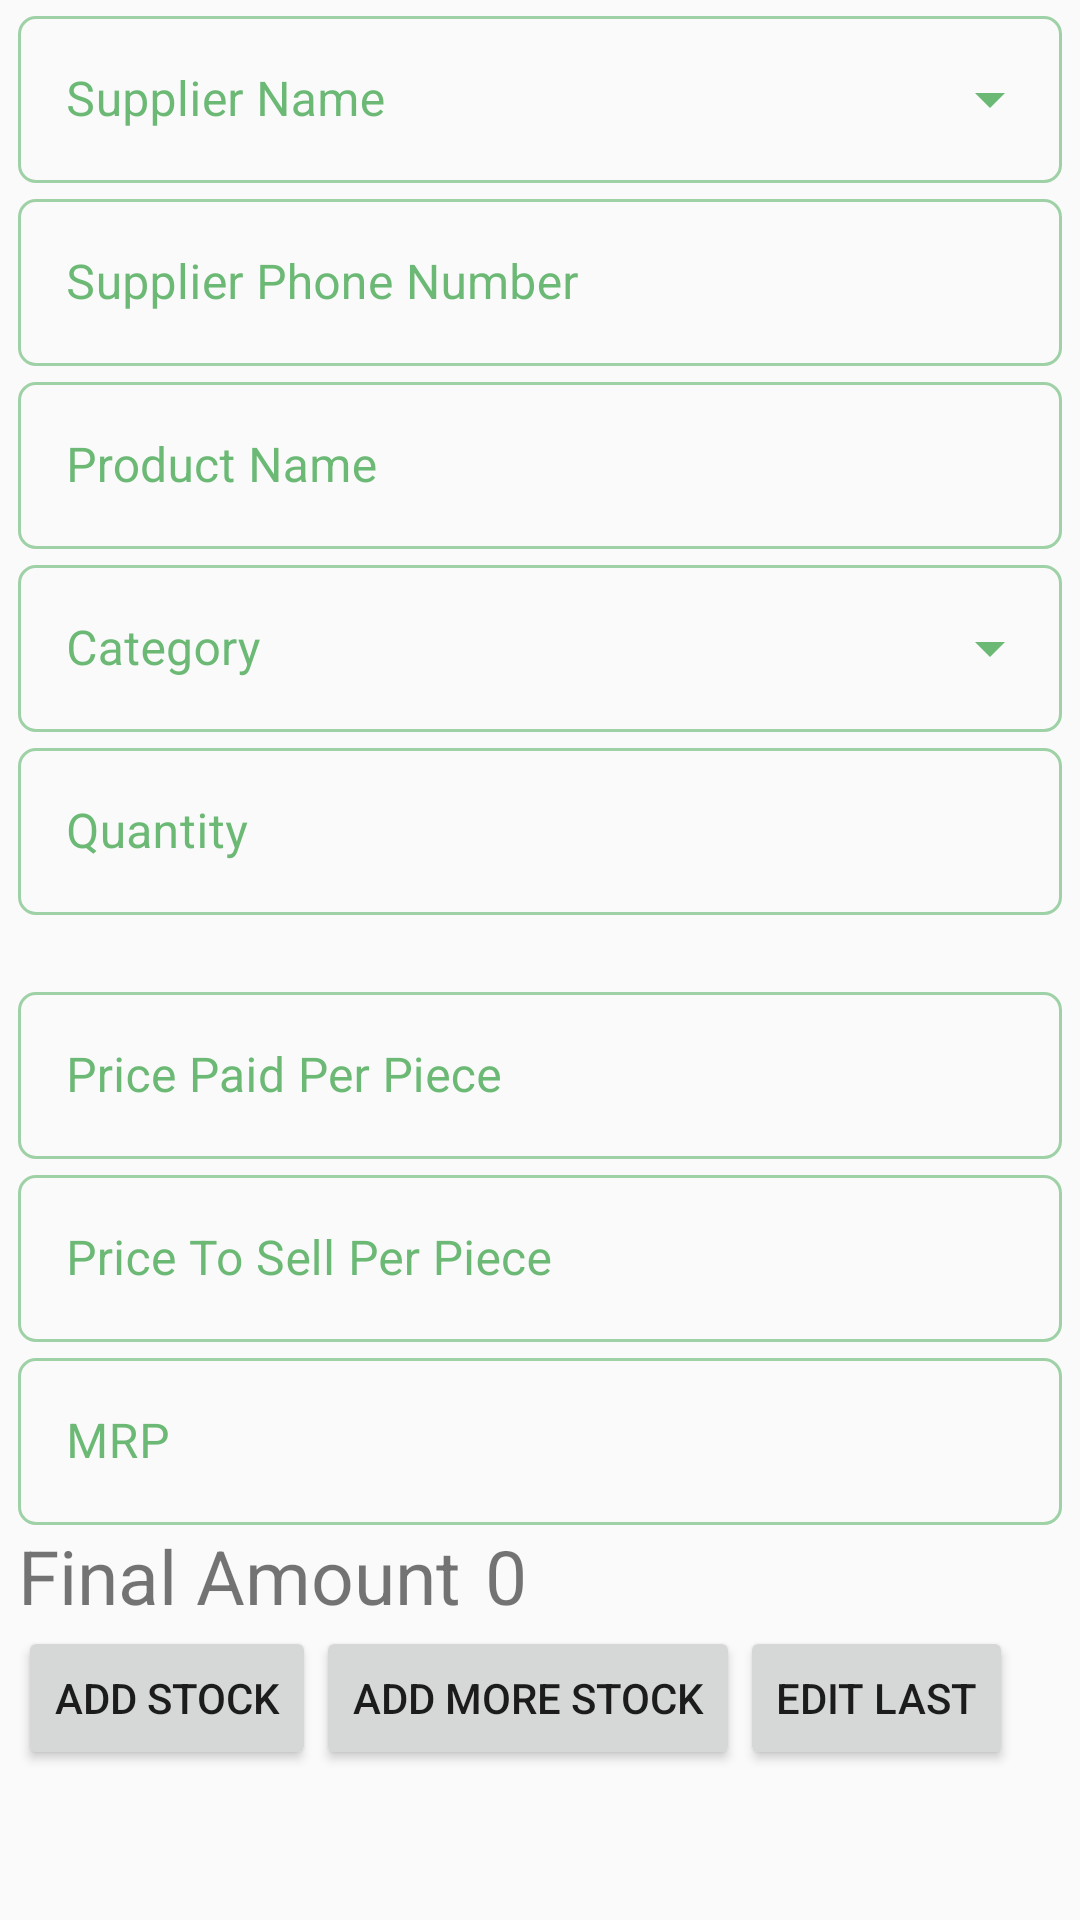

Layout XML and referenced resources for this Android screen:
<!-- AndroidManifest.xml: application theme AppTheme -->
<!-- res/layout/activity_add__stock.xml -->
<?xml version="1.0" encoding="utf-8"?>
<ScrollView xmlns:android="http://schemas.android.com/apk/res/android"
    xmlns:app="http://schemas.android.com/apk/res-auto"
    xmlns:tools="http://schemas.android.com/tools"
    android:layout_width="match_parent"
    android:layout_height="match_parent"
    android:orientation="vertical"
    tools:context=".Add_Stock">
    <LinearLayout
        android:layout_width="match_parent"
        android:layout_height="match_parent"
        android:orientation="vertical"
        android:layout_marginHorizontal="6dp">
    <com.google.android.material.textfield.TextInputLayout

        android:layout_width="match_parent"
        android:layout_height="wrap_content"
        android:hint="Supplier Name"
        style="@style/Widget.MaterialComponents.TextInputLayout.OutlinedBox.ExposedDropdownMenu">

        <AutoCompleteTextView
            android:id="@+id/supplierName_ET"
            android:layout_width="match_parent"
            android:layout_height="wrap_content"
            android:inputType="textCapWords"/>

    </com.google.android.material.textfield.TextInputLayout>

        <com.google.android.material.textfield.TextInputLayout

            android:layout_width="match_parent"
            android:layout_height="wrap_content"
            android:hint="Supplier Phone Number"
            style="@style/Widget.MaterialComponents.TextInputLayout.OutlinedBox">

            <com.google.android.material.textfield.TextInputEditText
                android:id="@+id/supplierNumber_ET"
                android:layout_width="match_parent"
                android:layout_height="wrap_content"
                android:inputType="number"
                />

        </com.google.android.material.textfield.TextInputLayout>

        <com.google.android.material.textfield.TextInputLayout

            android:layout_width="match_parent"
            android:layout_height="wrap_content"
            android:hint="Product Name"
            style="@style/Widget.MaterialComponents.TextInputLayout.OutlinedBox">

            <com.google.android.material.textfield.TextInputEditText
                android:id="@+id/productName_ET"
                android:layout_width="match_parent"
                android:layout_height="wrap_content"
                android:inputType="textCapWords"/>

        </com.google.android.material.textfield.TextInputLayout>

        <com.google.android.material.textfield.TextInputLayout

            style="@style/Widget.MaterialComponents.TextInputLayout.OutlinedBox.ExposedDropdownMenu"
            android:layout_width="match_parent"
            android:layout_height="wrap_content"
            android:hint="Category">

            <AutoCompleteTextView
                android:id="@+id/chemicalName_ET"
                android:layout_width="match_parent"
                android:layout_height="wrap_content"
                android:inputType="textCapWords"/>

        </com.google.android.material.textfield.TextInputLayout>

    <com.google.android.material.textfield.TextInputLayout

        android:layout_width="match_parent"
        android:layout_height="wrap_content"
        android:hint="Quantity"
        app:errorEnabled="true"
        style="@style/Widget.MaterialComponents.TextInputLayout.OutlinedBox">

        <com.google.android.material.textfield.TextInputEditText
            android:layout_width="match_parent"
            android:layout_height="wrap_content"
            android:id="@+id/quantity_ET"
            android:inputType="number" />

    </com.google.android.material.textfield.TextInputLayout>

    <com.google.android.material.textfield.TextInputLayout

        android:layout_width="match_parent"
        android:layout_height="wrap_content"
        android:hint="Price Paid Per Piece"
        style="@style/Widget.MaterialComponents.TextInputLayout.OutlinedBox">

        <com.google.android.material.textfield.TextInputEditText
            android:layout_width="match_parent"
            android:layout_height="wrap_content"
            android:id="@+id/PPPP_ET"
            android:inputType="number"
            />

    </com.google.android.material.textfield.TextInputLayout>

    <com.google.android.material.textfield.TextInputLayout

        android:layout_width="match_parent"
        android:layout_height="wrap_content"
        android:hint="Price To Sell Per Piece"
        app:helperTextEnabled="true"
        android:id="@+id/PTSPP_layout"
        style="@style/Widget.MaterialComponents.TextInputLayout.OutlinedBox">

        <com.google.android.material.textfield.TextInputEditText
            android:layout_width="match_parent"
            android:layout_height="wrap_content"
            android:id="@+id/PTSPP_ET"
            android:inputType="number"/>

    </com.google.android.material.textfield.TextInputLayout>


    <com.google.android.material.textfield.TextInputLayout

        android:layout_width="match_parent"
        android:layout_height="wrap_content"
        android:hint="MRP"
        style="@style/Widget.MaterialComponents.TextInputLayout.OutlinedBox">

        <com.google.android.material.textfield.TextInputEditText
            android:layout_width="match_parent"
            android:layout_height="wrap_content"
            android:id="@+id/MRP_ET"
            android:inputType="number"/>

    </com.google.android.material.textfield.TextInputLayout>

<LinearLayout
    android:layout_width="match_parent"
    android:layout_height="wrap_content"
    android:orientation="horizontal">

    <TextView
        android:layout_width="wrap_content"
        android:layout_height="wrap_content"
        android:text="Final Amount"
        android:textSize="25sp"/>

        <TextView
            android:text="0"
            android:layout_marginHorizontal="8dp"
            android:layout_width="match_parent"
            android:layout_height="wrap_content"
            android:id="@+id/finalAmount_ET"
            android:textSize="25sp"/>

</LinearLayout>
<LinearLayout
    android:layout_width="match_parent"
    android:layout_height="wrap_content"
    android:orientation="horizontal">

    <Button
        android:layout_width="wrap_content"
        android:layout_height="wrap_content"
        android:onClick="addingStock"
        android:text="ADD STOCK" />

    <Button
        android:layout_width="wrap_content"
        android:layout_height="wrap_content"
        android:text="Add More Stock"
        android:onClick="addingMoreStock" />

    <Button
        android:layout_width="wrap_content"
        android:layout_height="wrap_content"
        android:text="Edit Last"
        android:onClick="editPrevious" />

    </LinearLayout>
    </LinearLayout>

</ScrollView>
<!-- resources referenced by this layout -->
<resources>
  <style name="AppTheme" parent="Theme.AppCompat.Light.NoActionBar">
          
          <item name="colorPrimary">@color/colorPrimary</item>
          <item name="colorPrimaryDark">@color/colorPrimaryDark</item>
          <item name="colorAccent">@color/colorAccent</item>
  
  
          <item name="colorPrimaryVariant">@color/my_app_primary_variant_color</item>
          <item name="colorSecondaryVariant">@color/my_app_secondary_variant_color</item>
          <item name="colorSurface">@color/my_app_surface_color</item>
          <item name="colorOnPrimary">@color/my_app_color_on_primary</item>
          <item name="colorOnSecondary">@color/my_app_color_on_secondary</item>
          <item name="colorOnBackground">@color/my_app_color_on_background</item>
          <item name="colorOnError">@color/my_app_color_on_error</item>
          <item name="colorOnSurface">@color/my_app_color_on_surface</item>
          <item name="scrimBackground">@color/mtrl_scrim_color</item>
          <item name="textAppearanceHeadline1">@style/TextAppearance.MaterialComponents.Headline1</item>
          <item name="textAppearanceHeadline2">@style/TextAppearance.MaterialComponents.Headline2</item>
          <item name="textAppearanceHeadline3">@style/TextAppearance.MaterialComponents.Headline3</item>
          <item name="textAppearanceHeadline4">@style/TextAppearance.MaterialComponents.Headline4</item>
          <item name="textAppearanceHeadline5">@style/TextAppearance.MaterialComponents.Headline5</item>
          <item name="textAppearanceHeadline6">@style/TextAppearance.MaterialComponents.Headline6</item>
          <item name="textAppearanceSubtitle1">@style/TextAppearance.MaterialComponents.Subtitle1</item>
          <item name="textAppearanceSubtitle2">@style/TextAppearance.MaterialComponents.Subtitle2</item>
          <item name="textAppearanceBody1">@style/TextAppearance.MaterialComponents.Body1</item>
          <item name="textAppearanceBody2">@style/TextAppearance.MaterialComponents.Body2</item>
          <item name="textAppearanceCaption">@style/TextAppearance.MaterialComponents.Caption</item>
          <item name="textAppearanceButton">@style/TextAppearance.MaterialComponents.Button</item>
          <item name="textAppearanceOverline">@style/TextAppearance.MaterialComponents.Overline</item>
          <item name="cornerFamily">rounded</item>
          <item name="cornerSize">6dp</item>
  
      </style>
  <color name="colorPrimary">#0E81D4</color>
  <color name="colorPrimaryDark">#0e81d1</color>
  <color name="colorAccent">#03DAC5</color>
  <color name="my_app_primary_variant_color">#F4511E</color>
  <color name="my_app_secondary_variant_color">#03DAC5</color>
  <color name="my_app_surface_color">#00ACC1</color>
  <color name="my_app_color_on_primary">#64B5F6</color>
  <color name="my_app_color_on_secondary">#43A047</color>
  <color name="my_app_color_on_background">#E3F2FD</color>
  <color name="my_app_color_on_error">#F60808</color>
  <color name="my_app_color_on_surface">#0B8E1D</color>
</resources>
